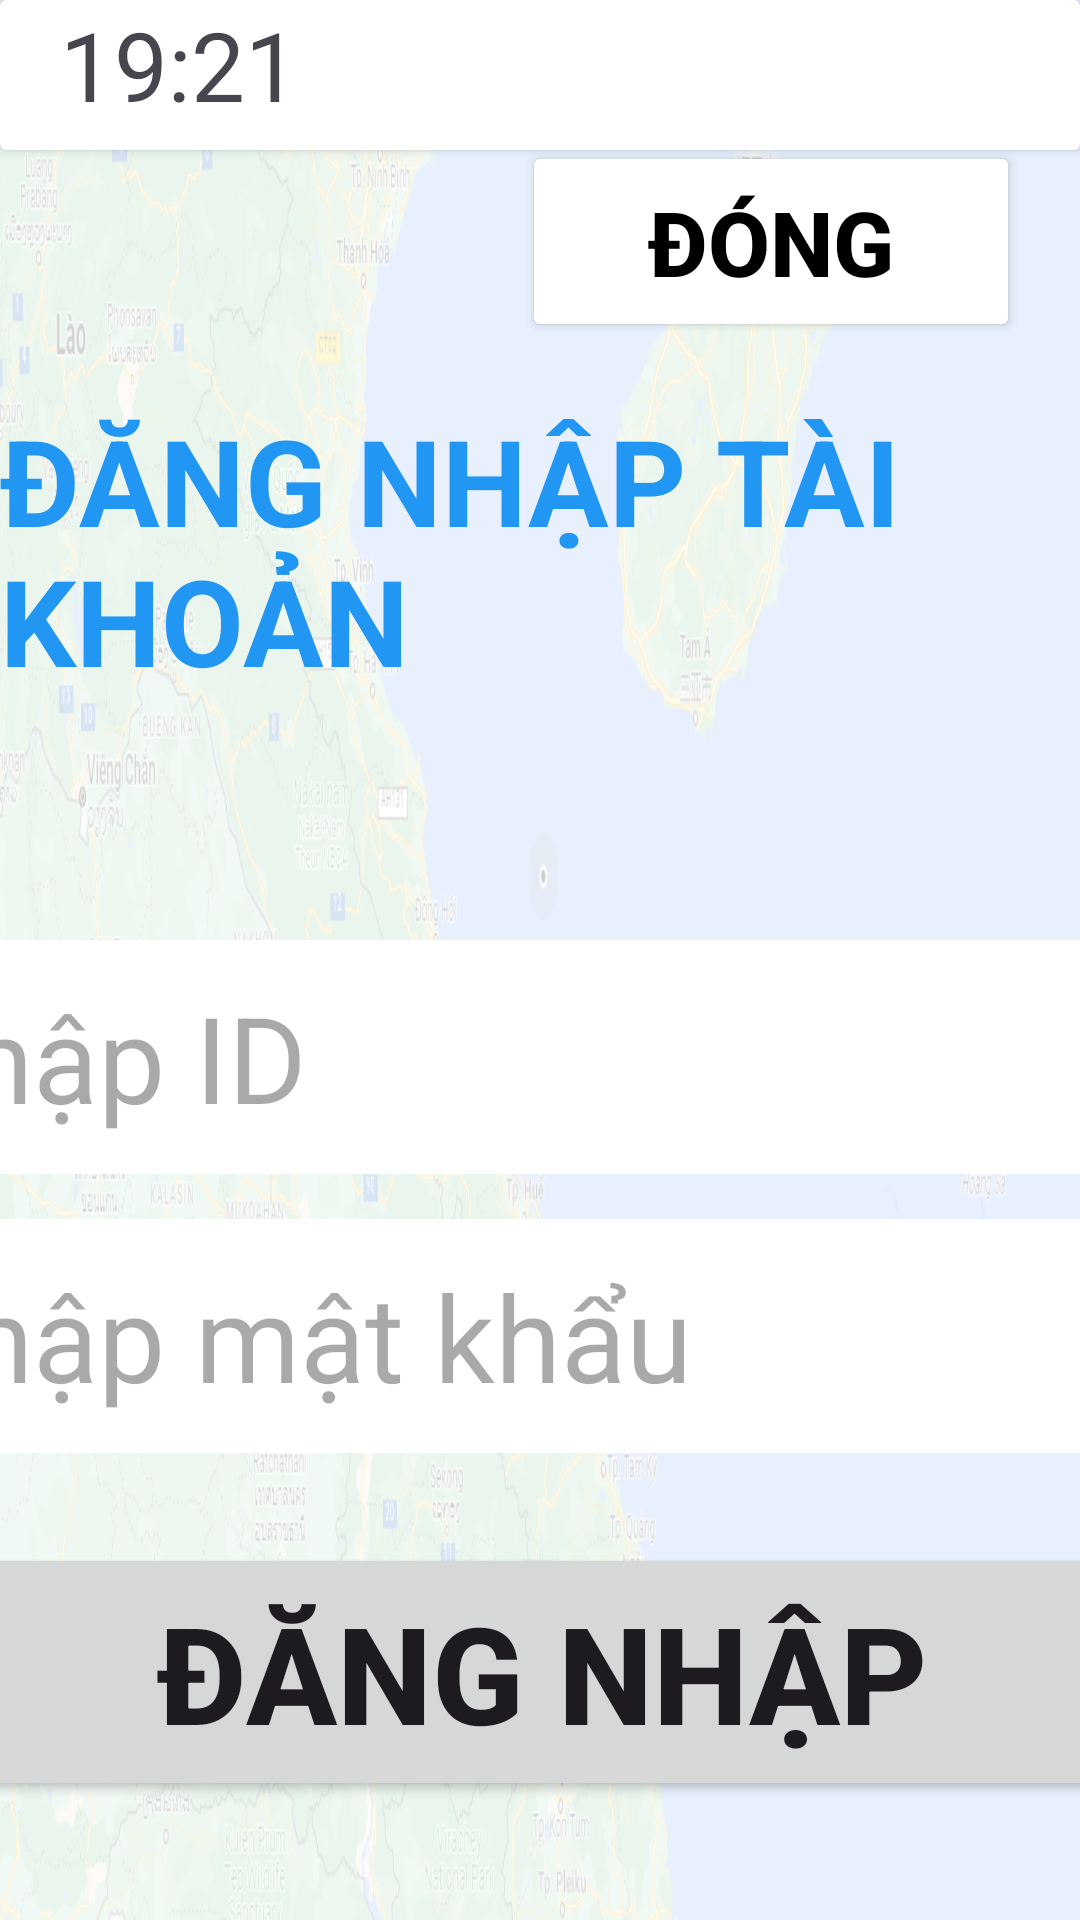

Layout XML and referenced resources for this Android screen:
<!-- AndroidManifest.xml: application theme Theme.NHATKYDIENTU -->
<!-- res/layout/activity_login.xml -->
<?xml version="1.0" encoding="utf-8"?>
<androidx.constraintlayout.widget.ConstraintLayout xmlns:android="http://schemas.android.com/apk/res/android"
    xmlns:app="http://schemas.android.com/apk/res-auto"
    xmlns:tools="http://schemas.android.com/tools"
    android:layout_width="match_parent"
    android:layout_height="match_parent"
    android:background="@drawable/bg3"
    tools:context=".LoginActivity">
    <include
        layout="@layout/custom_toolbar" />
    <Button
        android:id="@+id/exitBtn"
        android:layout_width="166dp"
        android:layout_height="67dp"
        android:layout_marginTop="47dp"
        android:layout_marginEnd="20dp"
        android:backgroundTint="@color/white"
        android:text="ĐÓNG"
        android:textColor="@color/black"
        android:textSize="30sp"
        android:textStyle="bold"
        app:layout_constraintEnd_toEndOf="parent"
        app:layout_constraintTop_toTopOf="parent"
        tools:ignore="MissingConstraints"></Button>

    <TextView
        android:id="@+id/textView2"
        android:layout_width="wrap_content"
        android:layout_height="wrap_content"
        android:text="ĐĂNG NHẬP TÀI KHOẢN"
        android:textColor="#2196F3"
        android:textSize="40dp"
        android:textStyle="bold"
        app:layout_constraintBottom_toBottomOf="parent"
        app:layout_constraintEnd_toEndOf="parent"
        app:layout_constraintStart_toStartOf="parent"
        app:layout_constraintTop_toTopOf="parent"
        app:layout_constraintVertical_bias="0.247" />

    <EditText
        android:id="@+id/editText"
        android:layout_width="480dp"
        android:layout_height="78dp"
        android:layout_marginTop="80dp"
        android:background="@color/white"
        android:hint="Nhập ID"
        android:paddingStart="20dp"
        android:textSize="40sp"
        app:layout_constraintEnd_toEndOf="parent"
        app:layout_constraintStart_toStartOf="parent"
        app:layout_constraintTop_toBottomOf="@+id/textView2"
        tools:ignore="MissingConstraints"></EditText>

    <EditText
        android:id="@+id/editText2"
        android:layout_width="480dp"
        android:layout_height="78dp"
        android:layout_marginTop="15dp"
        android:background="@color/white"
        android:hint="Nhập mật khẩu"
        android:paddingStart="20dp"
        android:textSize="40sp"
        app:layout_constraintEnd_toEndOf="parent"
        app:layout_constraintStart_toStartOf="parent"
        app:layout_constraintTop_toBottomOf="@+id/editText"
        tools:ignore="MissingConstraints"></EditText>

    <Button
        android:id="@+id/caidatBtn"
        android:layout_width="478dp"
        android:layout_height="86dp"
        android:layout_marginTop="30dp"
        android:text="ĐĂNG NHẬP"
        android:textSize="45sp"
        android:textStyle="bold"
        app:layout_constraintEnd_toEndOf="parent"
        app:layout_constraintStart_toStartOf="parent"
        app:layout_constraintTop_toBottomOf="@+id/editText2"
        tools:ignore="MissingConstraints"></Button>
</androidx.constraintlayout.widget.ConstraintLayout>
<!-- res/layout/custom_toolbar.xml (included above) -->
<?xml version="1.0" encoding="utf-8"?>
<androidx.cardview.widget.CardView
    xmlns:android="http://schemas.android.com/apk/res/android"
    xmlns:tools="http://schemas.android.com/tools"
    android:layout_width="match_parent"
    android:layout_height="50dp"
    tools:ignore="MissingConstraints">

    <TextView
        android:id="@+id/timeView"
        android:layout_width="wrap_content"
        android:layout_height="match_parent"
        android:layout_marginStart="20dp"
        android:text="19:21"
        android:textSize="32sp" />
    <TextView
        android:id="@+id/GPS_id"
        android:layout_width="wrap_content"
        android:layout_height="match_parent"
        android:layout_marginStart="500dp"
        android:text="20°48'36.3 N - 105°11'23.2 E"
        android:textSize="32sp" />

</androidx.cardview.widget.CardView>
<!-- resources referenced by this layout -->
<resources>
  <!-- drawable bg3: png bitmap (drawable, 412920 bytes) -->
  <style name="Theme.NHATKYDIENTU" parent="Base.Theme.NHATKYDIENTU" />
  <style name="Base.Theme.NHATKYDIENTU" parent="Theme.Material3.DayNight.NoActionBar">
          
          
      </style>
  <!-- not gathered from this repository: default colours our renderer supplied (Android Studio template values) -->
  <color name="black">#FF000000</color>
  <color name="white">#FFFFFFFF</color>
</resources>
